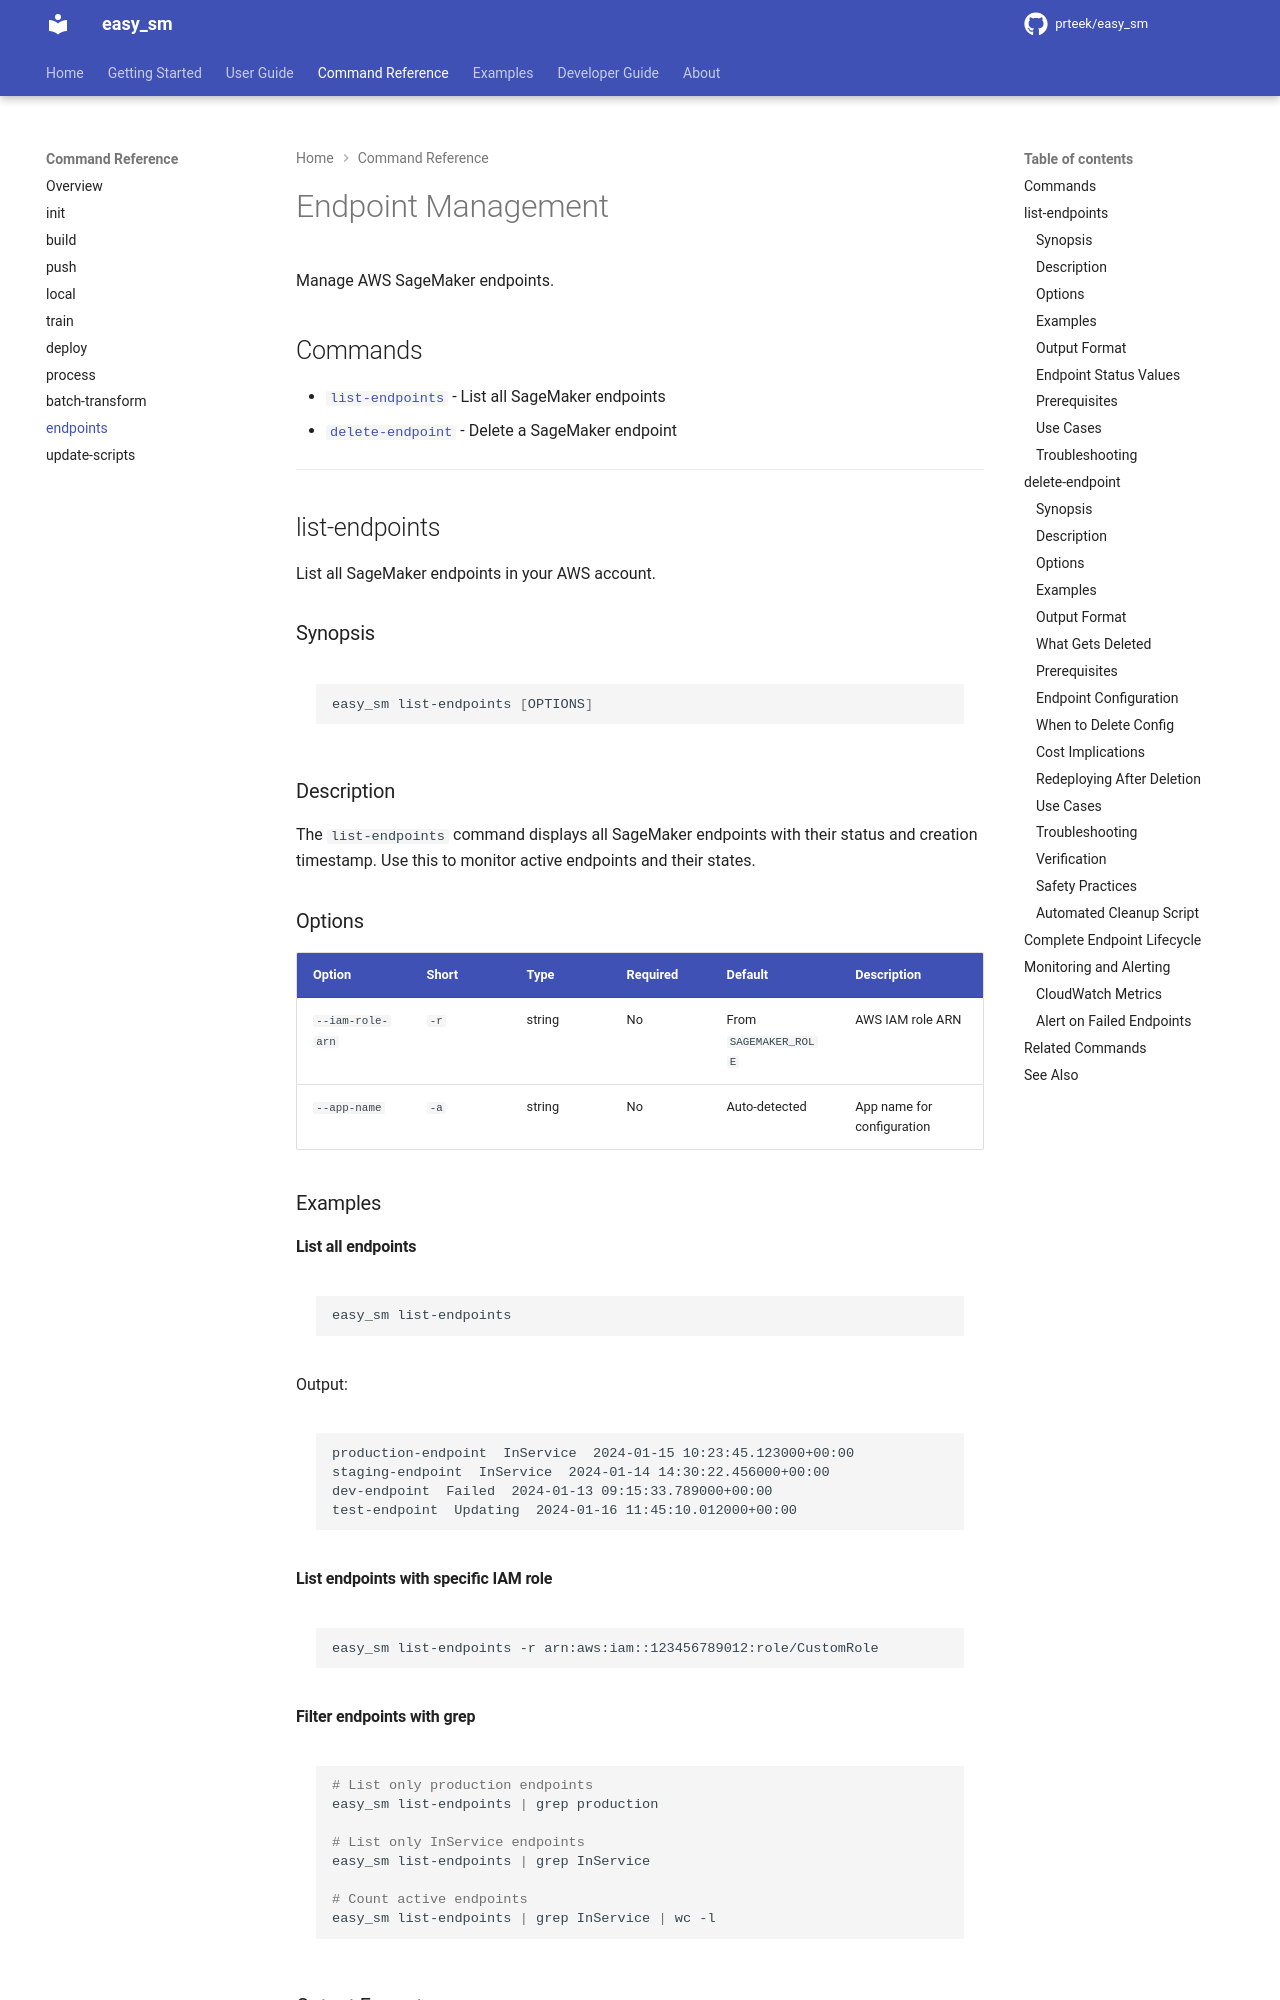

repository: prteek/easy_sm · page: commands/endpoints/index.html · generator: mkdocs

# Endpoint Management

Manage AWS SageMaker endpoints.

## Commands

- [`list-endpoints`](#list-endpoints) - List all SageMaker endpoints
- [`delete-endpoint`](#delete-endpoint) - Delete a SageMaker endpoint

---

## list-endpoints

List all SageMaker endpoints in your AWS account.

### Synopsis

```bash
easy_sm list-endpoints [OPTIONS]
```

### Description

The `list-endpoints` command displays all SageMaker endpoints with their status and creation timestamp. Use this to monitor active endpoints and their states.

### Options

| Option | Short | Type | Required | Default | Description |
|--------|-------|------|----------|---------|-------------|
| `--iam-role-arn` | `-r` | string | No | From `SAGEMAKER_ROLE` | AWS IAM role ARN |
| `--app-name` | `-a` | string | No | Auto-detected | App name for configuration |

### Examples

#### List all endpoints

```bash
easy_sm list-endpoints
```

Output:
```
production-endpoint  InService  2024-01-15 10:23:45.123000+00:00
staging-endpoint  InService  2024-01-14 14:30:22.456000+00:00
dev-endpoint  Failed  2024-01-13 09:15:33.789000+00:00
test-endpoint  Updating  2024-01-16 11:45:10.012000+00:00
```

#### List endpoints with specific IAM role

```bash
easy_sm list-endpoints -r arn:aws:iam::123456789012:role/CustomRole
```

#### Filter endpoints with grep

```bash
# List only production endpoints
easy_sm list-endpoints | grep production

# List only InService endpoints
easy_sm list-endpoints | grep InService

# Count active endpoints
easy_sm list-endpoints | grep InService | wc -l
```

### Output Format

Each line contains three fields separated by spaces:

```
{endpoint_name}  {status}  {creation_time}
```

**Fields:**
- `endpoint_name`: Name of the endpoint
- `status`: Current endpoint status
- `creation_time`: ISO 8601 timestamp with timezone
